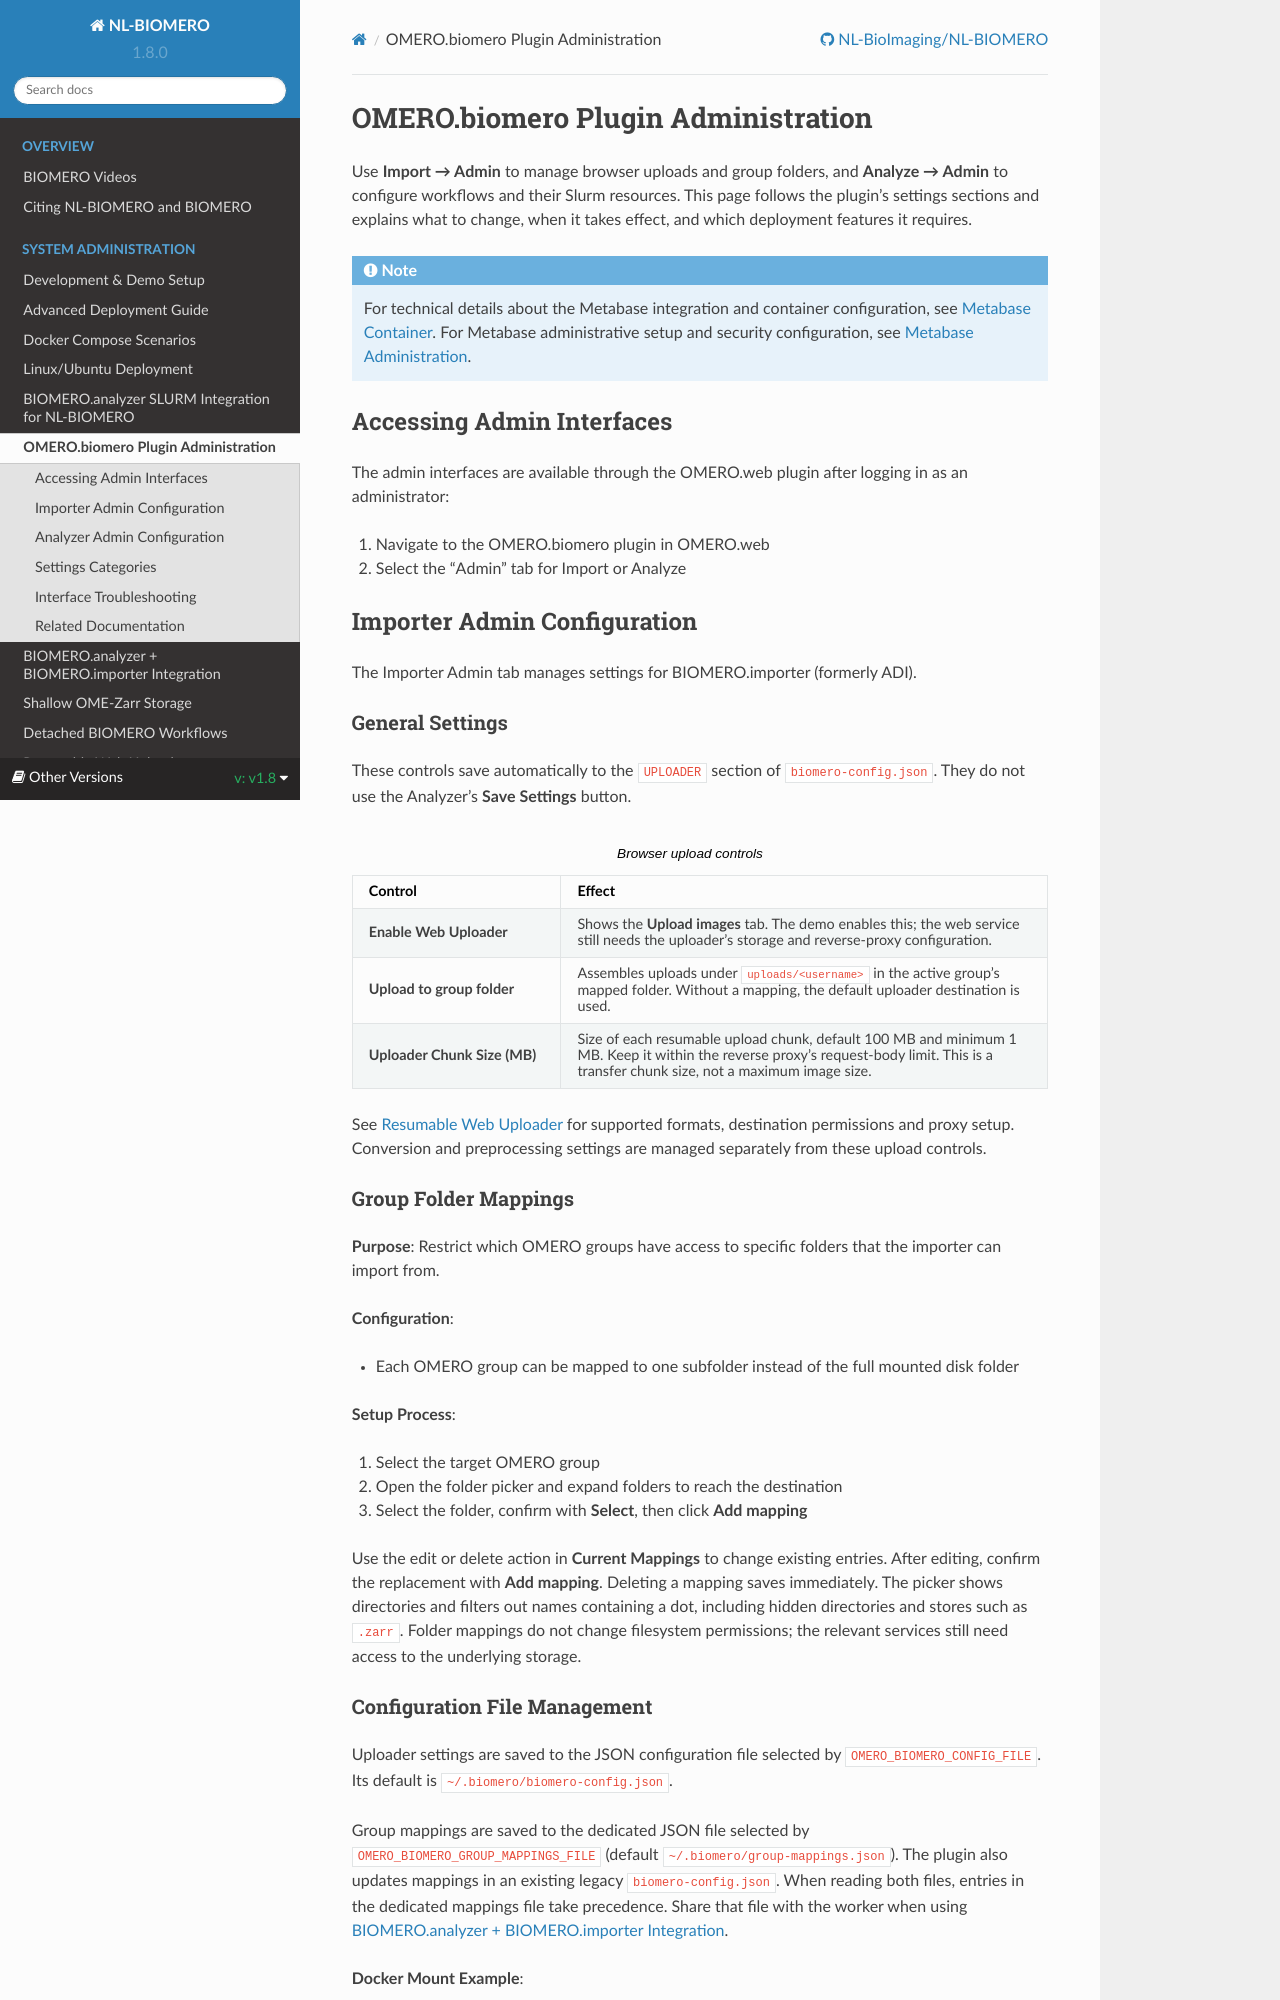

repository: NL-BioImaging/NL-BIOMERO · page: latest/sysadmin/omero-biomero-admin.html · generator: sphinx

.. _omero-biomero-plugin-administration:

OMERO.biomero Plugin Administration
===================================

Use **Import → Admin** to manage browser uploads and group folders, and
**Analyze → Admin** to configure workflows and their Slurm resources. This page
follows the plugin's settings sections and explains what to change, when it
takes effect, and which deployment features it requires.

.. note::
   For technical details about the Metabase integration and container configuration, 
   see :doc:`../developer/containers/metabase`. For Metabase administrative setup
   and security configuration, see :doc:`metabase-admin`.

Accessing Admin Interfaces
---------------------------

The admin interfaces are available through the OMERO.web plugin after logging in as an administrator:

1. Navigate to the OMERO.biomero plugin in OMERO.web
2. Select the "Admin" tab for Import or Analyze

Importer Admin Configuration
----------------------------

The Importer Admin tab manages settings for BIOMERO.importer (formerly ADI).

General Settings
~~~~~~~~~~~~~~~~

These controls save automatically to the ``UPLOADER`` section of
``biomero-config.json``. They do not use the Analyzer's **Save Settings** button.

.. list-table:: Browser upload controls
   :header-rows: 1
   :widths: 30 70

   * - Control
     - Effect
   * - **Enable Web Uploader**
     - Shows the **Upload images** tab. The demo enables this; the web service
       still needs the uploader's storage and reverse-proxy configuration.
   * - **Upload to group folder**
     - Assembles uploads under ``uploads/<username>`` in the active group's
       mapped folder. Without a mapping, the default uploader destination is used.
   * - **Uploader Chunk Size (MB)**
     - Size of each resumable upload chunk, default 100 MB and minimum 1 MB.
       Keep it within the reverse proxy's request-body limit. This is a transfer
       chunk size, not a maximum image size.

See :doc:`resumable-uploader` for supported formats, destination permissions and
proxy setup. Conversion and preprocessing settings are managed separately from
these upload controls.

.. _group-folder-mappings:

Group Folder Mappings
~~~~~~~~~~~~~~~~~~~~~

**Purpose**: Restrict which OMERO groups have access to specific folders that the importer can import from.

**Configuration**:

- Each OMERO group can be mapped to one subfolder instead of the full mounted disk folder

**Setup Process**:

1. Select the target OMERO group
2. Open the folder picker and expand folders to reach the destination
3. Select the folder, confirm with **Select**, then click **Add mapping**

Use the edit or delete action in **Current Mappings** to change existing entries.
After editing, confirm the replacement with **Add mapping**. Deleting a mapping
saves immediately. The picker shows directories and filters out names
containing a dot, including hidden directories and stores such as ``.zarr``.
Folder mappings do not change filesystem permissions; the relevant services
still need access to the underlying storage.

Configuration File Management
~~~~~~~~~~~~~~~~~~~~~~~~~~~~~

Uploader settings are saved to the JSON configuration file selected by
``OMERO_BIOMERO_CONFIG_FILE``. Its default is ``~/.biomero/biomero-config.json``.

Group mappings are saved to the dedicated JSON file selected by
``OMERO_BIOMERO_GROUP_MAPPINGS_FILE`` (default
``~/.biomero/group-mappings.json``). The plugin also updates mappings in an
existing legacy ``biomero-config.json``. When reading both files, entries in
the dedicated mappings file take precedence. Share that file with the worker
when using :doc:`analyzer-importer-admin`.

**Docker Mount Example**:

.. code-block:: yaml

   volumes:
     - "./web/biomero-config.json:/opt/omero/web/OMERO.web/var/biomero-config.json:rw"

**Important**: Give the container user write access to the configuration files
and their containing directories so updates can be saved.

**Additional Settings**: The configuration file contains more UI variables than what the Admin tab can modify directly.
